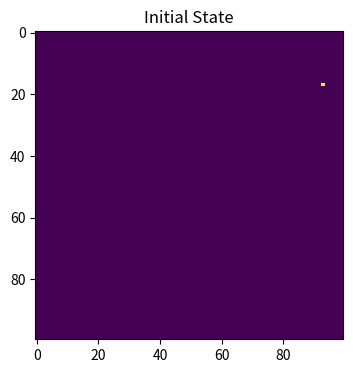
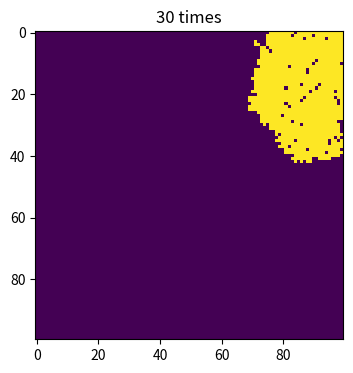
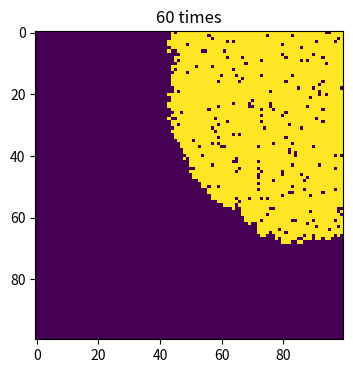
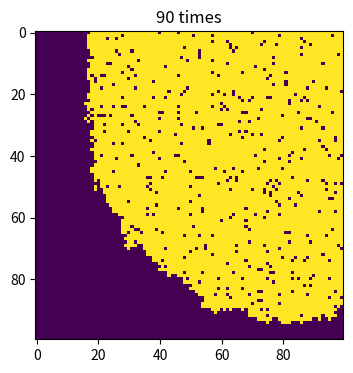

Reproduce these figures in Python, in order.
import numpy as np
import matplotlib.pyplot as plt

population=np.zeros((100,100))
outbreak=np.random.choice(range(100),2)
population[outbreak[0], outbreak[1]]=1
plt.figure(figsize=(6,4), dpi=150)
plt.imshow(population, cmap="viridis", interpolation="nearest")
plt.title("Initial State")
plt.close() #the initial state

beta=0.3
gamma=0.05
a=0 #define variables

for i in range(1,101):
    infectedIndex = np.where(population==1)
    a+=1
    
    if a%30==0 :
        plt.figure(figsize=(6,4), dpi=150)
        plt.imshow(population, cmap="viridis", interpolation="nearest")
        plt.title(f"{i} times")
        plt.close()  #show the figure each 30 times
        

    for i in range(len(infectedIndex[0])):   
        x = infectedIndex[0][i]
        y = infectedIndex[1][i]
    
        for xNeighbour in range(x-1,x+2):
            for yNeighbour in range(y-1,y+2):
                if (xNeighbour,yNeighbour) != (x,y):
                    if xNeighbour != -1 and yNeighbour != -1 and xNeighbour!=100 and yNeighbour!=100:
                        if population[xNeighbour,yNeighbour]==0:
                            population[xNeighbour,yNeighbour]=np.random.choice(range(2),1,p=[1-beta,beta])[0] #for infected people


    for i in range(len(infectedIndex[0])):   
        x = infectedIndex[0][i]
        y = infectedIndex[1][i]
        population[x,y]=np.random.choice(range(2), 1, p=[gamma, 1-gamma])[0] #for recovered people
    
